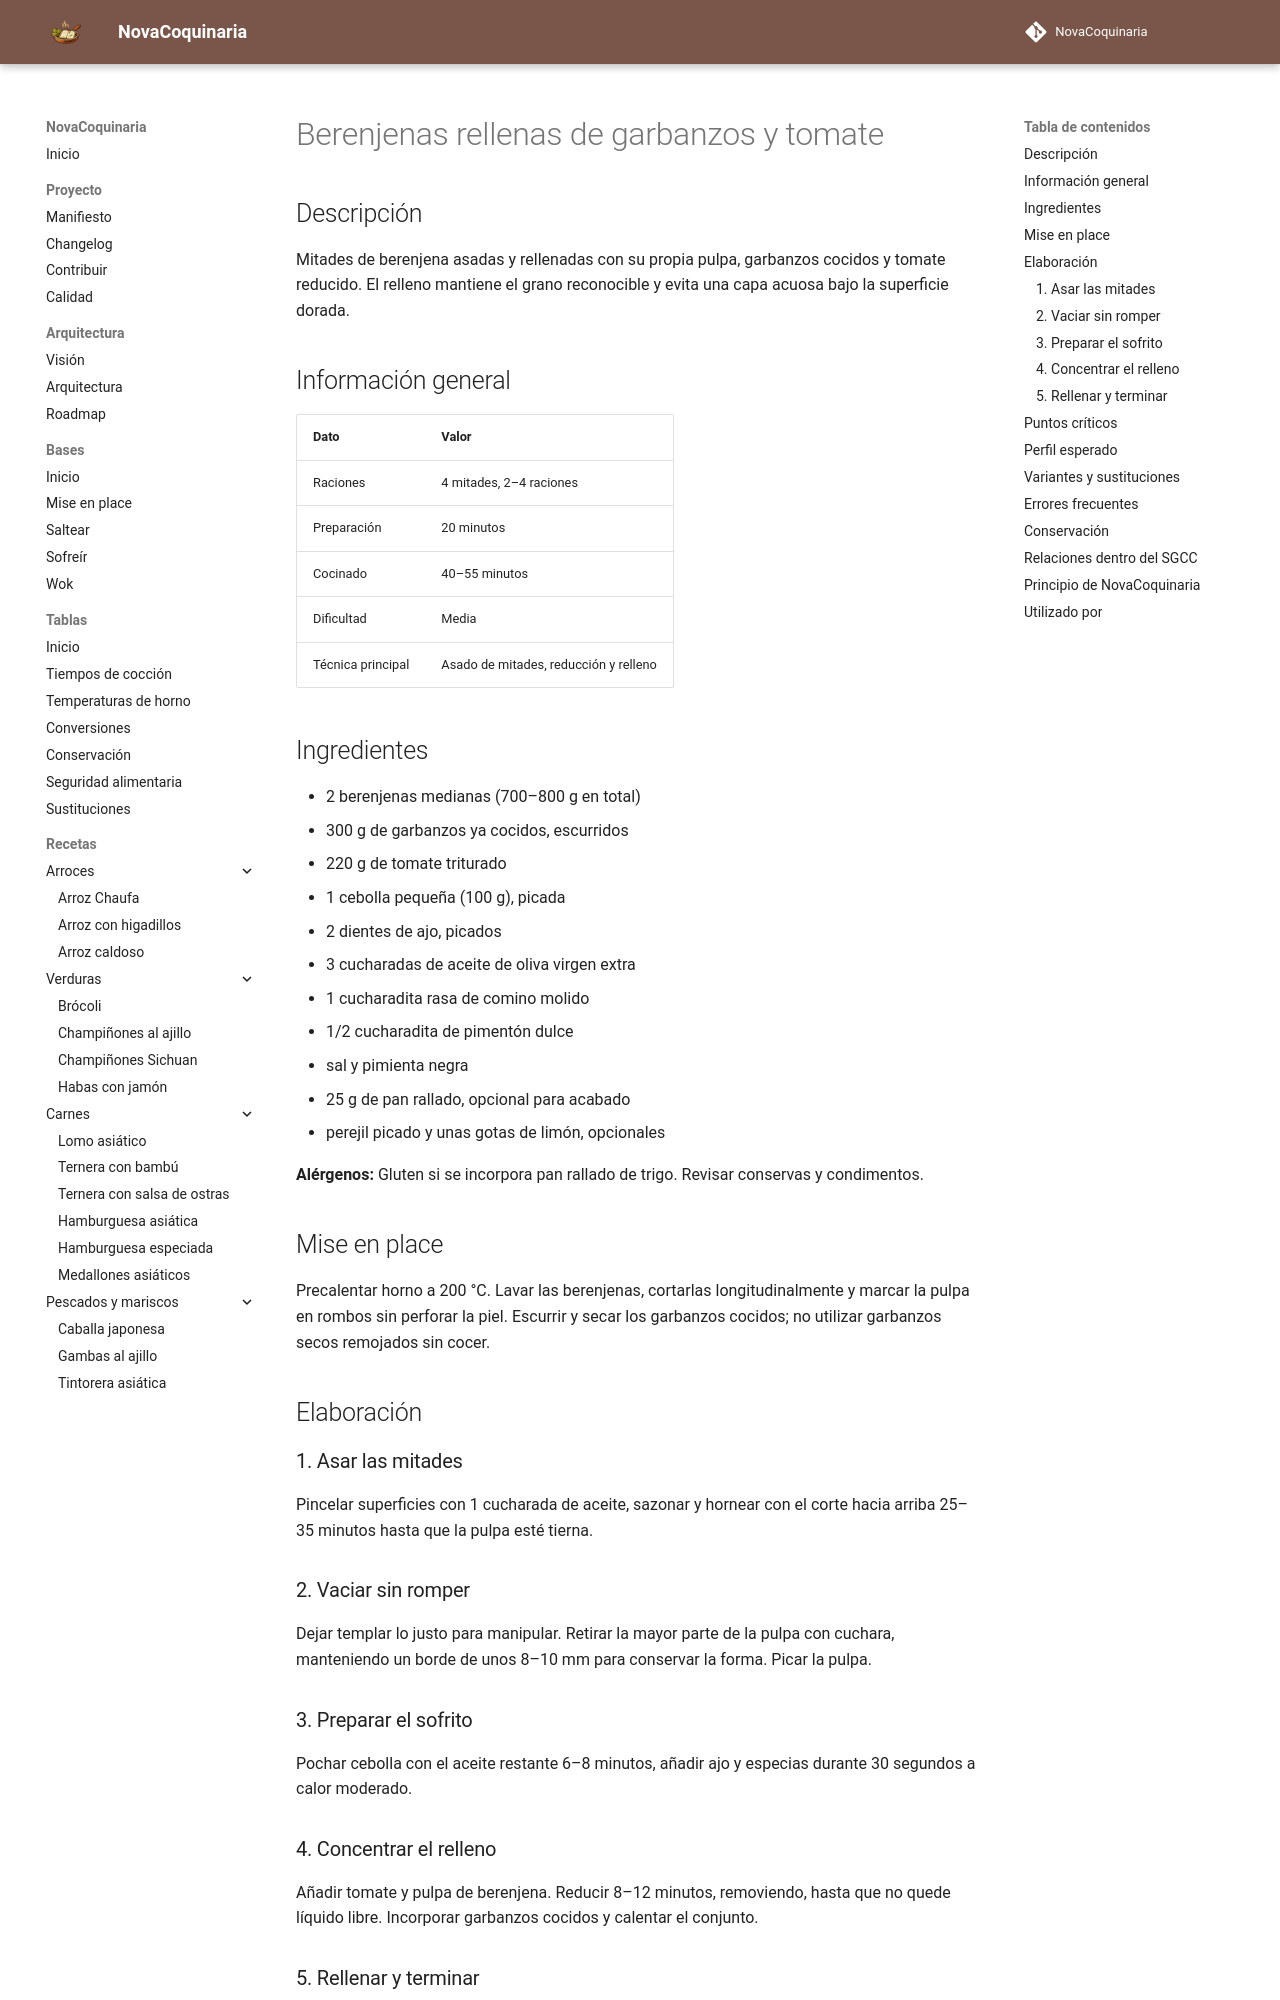

repository: fran-eliot/NovaCoquinaria · page: 04_Verduras/berenjenas_rellenas_de_garbanzos_y_tomate.html · generator: mkdocs

---
id: REC-0167
tipo: receta
titulo: Berenjenas rellenas de garbanzos y tomate
categoria: Verduras
estado: borrador
version: 1.0.0
ultima_revision: 2026-11-14
etiquetas:
  - berenjena
  - garbanzos
  - rellenos
  - horno
---

# Berenjenas rellenas de garbanzos y tomate

## Descripción

Mitades de berenjena asadas y rellenadas con su propia pulpa, garbanzos cocidos y tomate reducido. El relleno mantiene el grano reconocible y evita una capa acuosa bajo la superficie dorada.

## Información general

| Dato | Valor |
|---|---|
| Raciones | 4 mitades, 2–4 raciones |
| Preparación | 20 minutos |
| Cocinado | 40–55 minutos |
| Dificultad | Media |
| Técnica principal | Asado de mitades, reducción y relleno |

## Ingredientes

- 2 berenjenas medianas (700–800 g en total)
- 300 g de garbanzos ya cocidos, escurridos
- 220 g de tomate triturado
- 1 cebolla pequeña (100 g), picada
- 2 dientes de ajo, picados
- 3 cucharadas de aceite de oliva virgen extra
- 1 cucharadita rasa de comino molido
- 1/2 cucharadita de pimentón dulce
- sal y pimienta negra
- 25 g de pan rallado, opcional para acabado
- perejil picado y unas gotas de limón, opcionales

**Alérgenos:** Gluten si se incorpora pan rallado de trigo. Revisar conservas y condimentos.

## Mise en place

Precalentar horno a 200 °C. Lavar las berenjenas, cortarlas longitudinalmente y marcar la pulpa en rombos sin perforar la piel. Escurrir y secar los garbanzos cocidos; no utilizar garbanzos secos remojados sin cocer.

## Elaboración

### 1. Asar las mitades

Pincelar superficies con 1 cucharada de aceite, sazonar y hornear con el corte hacia arriba 25–35 minutos hasta que la pulpa esté tierna.

### 2. Vaciar sin romper

Dejar templar lo justo para manipular. Retirar la mayor parte de la pulpa con cuchara, manteniendo un borde de unos 8–10 mm para conservar la forma. Picar la pulpa.

### 3. Preparar el sofrito

Pochar cebolla con el aceite restante 6–8 minutos, añadir ajo y especias durante 30 segundos a calor moderado.

### 4. Concentrar el relleno

Añadir tomate y pulpa de berenjena. Reducir 8–12 minutos, removiendo, hasta que no quede líquido libre. Incorporar garbanzos cocidos y calentar el conjunto.
